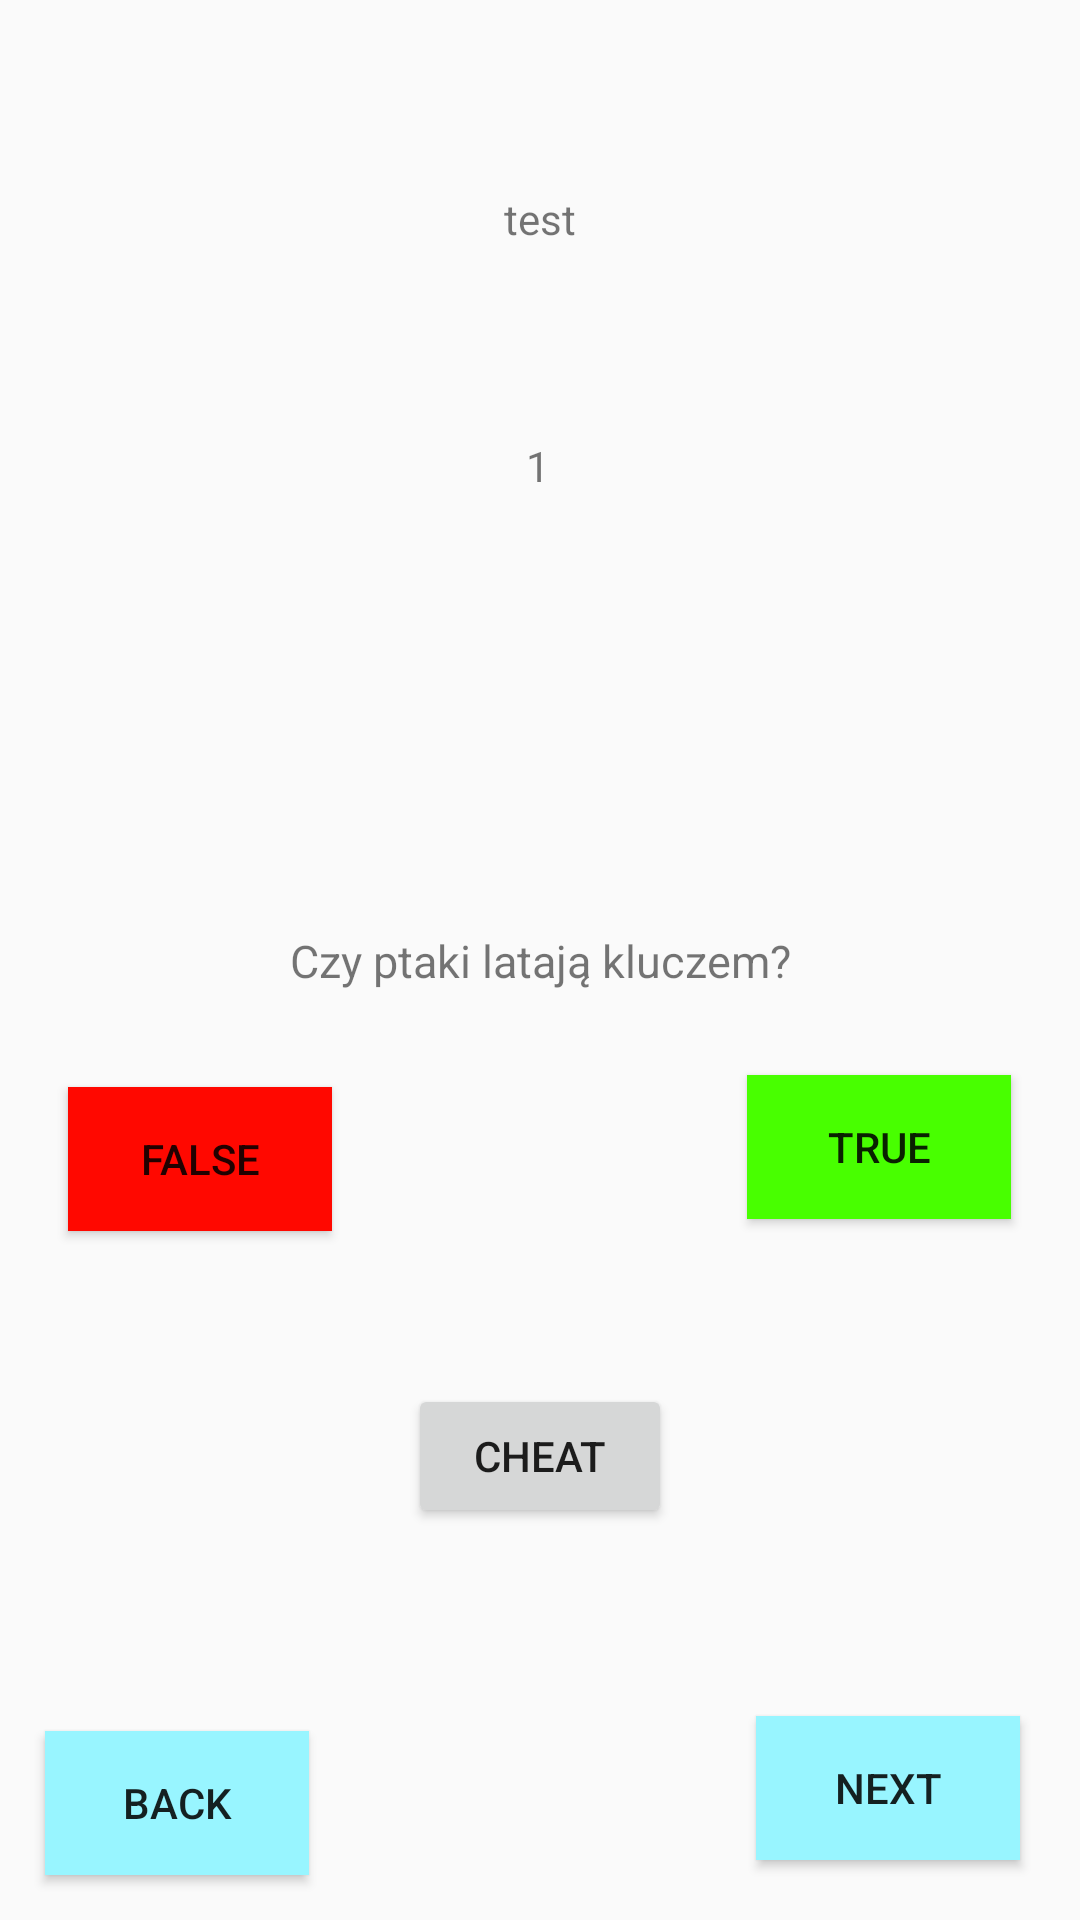

This screen was rendered from an Android layout file. Write that file and the resources it references.
<!-- AndroidManifest.xml: application theme Theme.QuizApp -->
<!-- res/layout/activity_main.xml -->
<?xml version="1.0" encoding="utf-8"?>
<androidx.constraintlayout.widget.ConstraintLayout xmlns:android="http://schemas.android.com/apk/res/android"
    xmlns:app="http://schemas.android.com/apk/res-auto"
    xmlns:tools="http://schemas.android.com/tools"
    android:layout_width="match_parent"
    android:layout_height="match_parent"
    tools:context=".MainActivity">

    <Button
        android:id="@+id/back"
        android:layout_width="wrap_content"
        android:layout_height="wrap_content"
        android:layout_margin="15dp"
        android:layout_marginBottom="28dp"
        android:background="#98F5FF"
        android:onClick="backActivity"
        android:text="Back"
        app:layout_constraintBottom_toBottomOf="parent"
        app:layout_constraintStart_toStartOf="parent" />

    <Button
        android:id="@+id/next"
        android:layout_width="wrap_content"
        android:layout_height="wrap_content"
        android:layout_margin="20dp"
        android:background="#98F5FF"
        android:onClick="nextActivity"
        android:text="Next"
        app:layout_constraintBottom_toBottomOf="parent"
        app:layout_constraintEnd_toEndOf="parent" />

    <Button
        android:id="@+id/bad"
        android:layout_width="wrap_content"
        android:layout_height="wrap_content"
        android:layout_marginTop="32dp"
        android:background="#ff0800"
        android:text="False"
        app:layout_constraintEnd_toStartOf="@+id/cheat"
        app:layout_constraintHorizontal_bias="0.472"
        app:layout_constraintStart_toStartOf="parent"
        app:layout_constraintTop_toBottomOf="@+id/question" />

    <Button
        android:id="@+id/good"
        android:layout_width="wrap_content"
        android:layout_height="wrap_content"
        android:layout_marginTop="28dp"
        android:background="#48ff00"
        android:text="True"
        app:layout_constraintEnd_toEndOf="parent"
        app:layout_constraintHorizontal_bias="0.52"
        app:layout_constraintStart_toEndOf="@+id/cheat"
        app:layout_constraintTop_toBottomOf="@+id/question" />

    <TextView
        android:id="@+id/question"
        android:layout_width="wrap_content"
        android:layout_height="wrap_content"
        android:text="Czy ptaki latają kluczem?"
        android:textSize="15dp"
        app:layout_constraintBottom_toBottomOf="parent"
        app:layout_constraintEnd_toEndOf="parent"
        app:layout_constraintStart_toStartOf="parent"
        app:layout_constraintTop_toTopOf="parent" />

    <TextView
        android:id="@+id/points"
        android:layout_width="wrap_content"
        android:layout_height="wrap_content"
        android:text="1"
        app:layout_constraintBottom_toTopOf="@+id/question"
        app:layout_constraintEnd_toEndOf="parent"
        app:layout_constraintHorizontal_bias="0.498"
        app:layout_constraintStart_toStartOf="parent"
        app:layout_constraintTop_toTopOf="parent"/>

    <TextView
        android:id="@+id/textView"
        android:layout_width="wrap_content"
        android:layout_height="wrap_content"
        android:text="test"
        app:layout_constraintBottom_toTopOf="@+id/points"
        app:layout_constraintEnd_toEndOf="parent"
        app:layout_constraintStart_toStartOf="parent"
        app:layout_constraintTop_toTopOf="parent" />

    <Button
        android:id="@+id/cheat"
        android:layout_width="wrap_content"
        android:layout_height="wrap_content"
        android:text="Cheat"
        app:layout_constraintBottom_toBottomOf="parent"
        app:layout_constraintEnd_toEndOf="parent"
        app:layout_constraintStart_toStartOf="parent"
        app:layout_constraintTop_toBottomOf="@+id/question"
        android:onClick="cheat"/>

</androidx.constraintlayout.widget.ConstraintLayout>
<!-- resources referenced by this layout -->
<resources>
  <style name="Theme.QuizApp" parent="Theme.AppCompat.Light">
          
          <item name="colorPrimary">#98F5FF</item>
          <item name="colorPrimaryVariant">#98F5FF</item>
          <item name="colorOnPrimary">@color/white</item>
          
          <item name="colorSecondary">#98F5FF</item>
          <item name="colorSecondaryVariant">#98F5FF</item>
          <item name="colorOnSecondary">@color/black</item>
          
          <item name="android:statusBarColor" tools:targetApi="l">?attr/colorPrimaryVariant</item>
          
      </style>
  <!-- not gathered from this repository: default colours our renderer supplied (Android Studio template values) -->
  <color name="black">#FF000000</color>
  <color name="white">#FFFFFFFF</color>
</resources>
